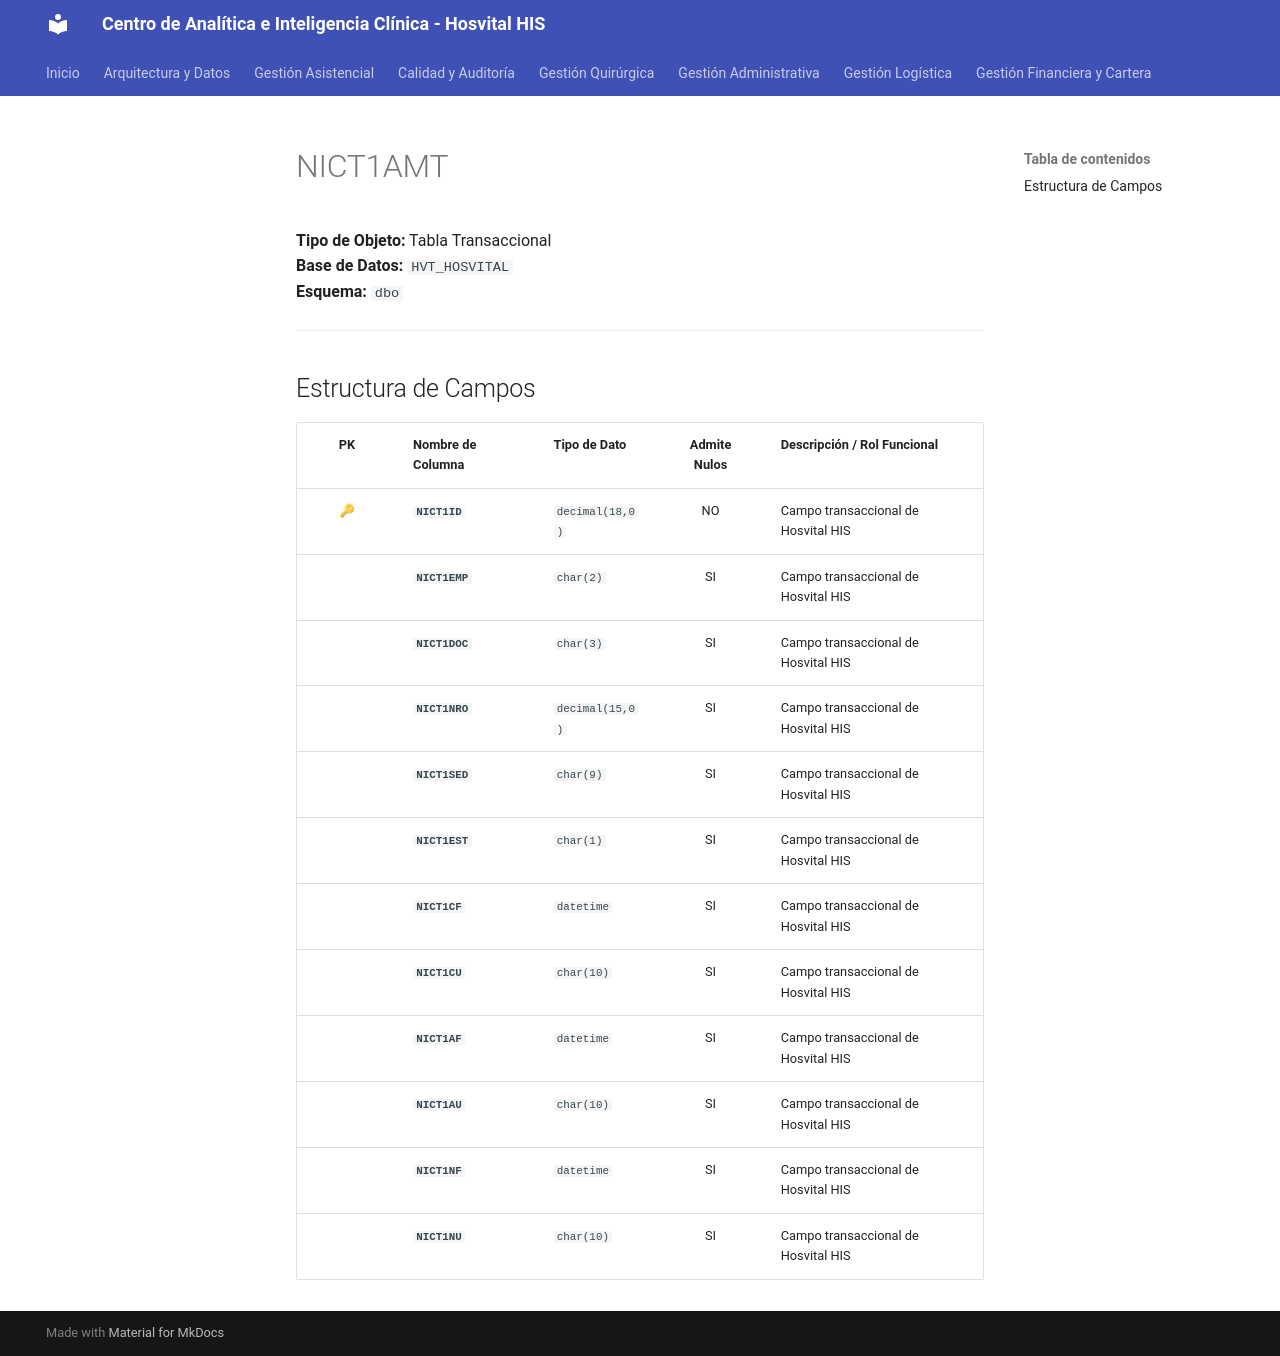

repository: SoporteSaludtech/superset-docs · page: diccionario-general/NICT1AMT/index.html · generator: mkdocs

# NICT1AMT

**Tipo de Objeto:** Tabla Transaccional  
**Base de Datos:** `HVT_HOSVITAL`  
**Esquema:** `dbo`

---

## Estructura de Campos

| PK | Nombre de Columna | Tipo de Dato | Admite Nulos | Descripción / Rol Funcional |
| :-: | :--- | :--- | :-: | :--- |
| 🔑 | **`NICT1ID`** | `decimal(18,0)` | NO | Campo transaccional de Hosvital HIS |
|  | **`NICT1EMP`** | `char(2)` | SI | Campo transaccional de Hosvital HIS |
|  | **`NICT1DOC`** | `char(3)` | SI | Campo transaccional de Hosvital HIS |
|  | **`NICT1NRO`** | `decimal(15,0)` | SI | Campo transaccional de Hosvital HIS |
|  | **`NICT1SED`** | `char(9)` | SI | Campo transaccional de Hosvital HIS |
|  | **`NICT1EST`** | `char(1)` | SI | Campo transaccional de Hosvital HIS |
|  | **`NICT1CF`** | `datetime` | SI | Campo transaccional de Hosvital HIS |
|  | **`NICT1CU`** | `char(10)` | SI | Campo transaccional de Hosvital HIS |
|  | **`NICT1AF`** | `datetime` | SI | Campo transaccional de Hosvital HIS |
|  | **`NICT1AU`** | `char(10)` | SI | Campo transaccional de Hosvital HIS |
|  | **`NICT1NF`** | `datetime` | SI | Campo transaccional de Hosvital HIS |
|  | **`NICT1NU`** | `char(10)` | SI | Campo transaccional de Hosvital HIS |
